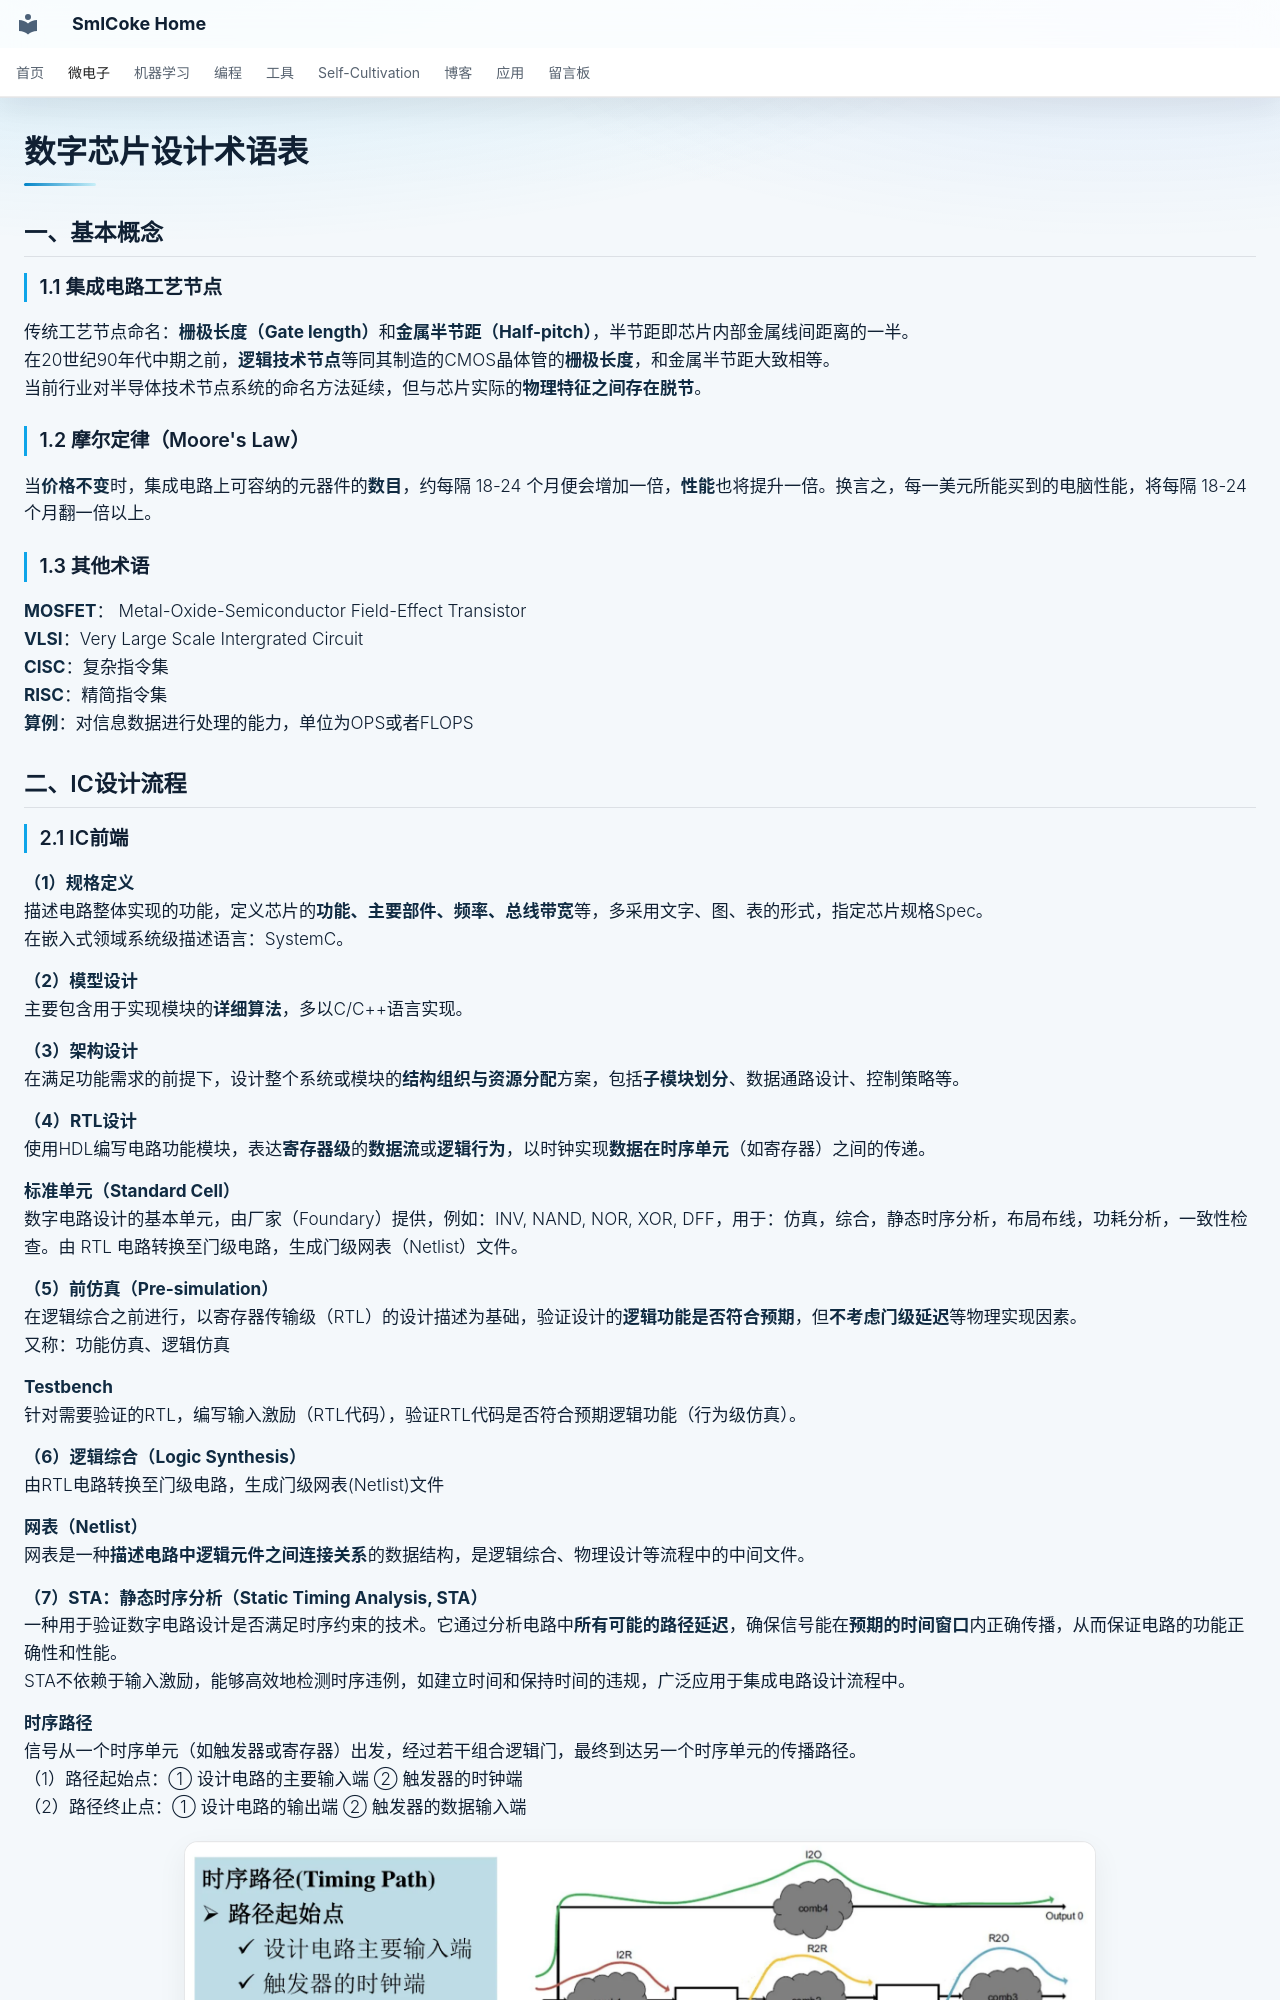

repository: SmlCoke/smlcoke-web · page: microelectronics/digital-circuits/glossary/index.html · generator: mkdocs

# 数字芯片设计术语表
## 一、基本概念
### 1.1 集成电路工艺节点
传统工艺节点命名：**栅极长度（Gate length）**和**金属半节距（Half-pitch）**，半节距即芯片内部金属线间距离的一半。
在20世纪90年代中期之前，**逻辑技术节点**等同其制造的CMOS晶体管的**栅极长度**，和金属半节距大致相等。
当前行业对半导体技术节点系统的命名方法延续，但与芯片实际的**物理特征之间存在脱节**。

### 1.2 摩尔定律（Moore's Law）
当**价格不变**时，集成电路上可容纳的元器件的**数目**，约每隔 18-24 个月便会增加一倍，**性能**也将提升一倍。换言之，每一美元所能买到的电脑性能，将每隔 18-24 个月翻一倍以上。

### 1.3 其他术语
**MOSFET**： Metal-Oxide-Semiconductor Field-Effect Transistor
**VLSI**：Very Large Scale Intergrated Circuit
**CISC**：复杂指令集
**RISC**：精简指令集
**算例**：对信息数据进行处理的能力，单位为OPS或者FLOPS
<div style="page-break-after: always;"></div>

## 二、IC设计流程
